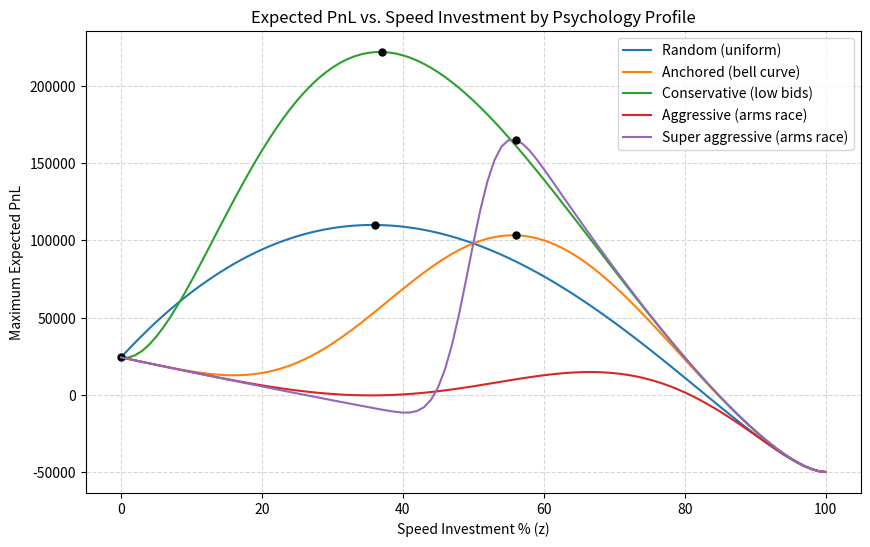

Python code for this plot:
import matplotlib.pyplot as plt
import numpy as np
import scipy.stats as stats

BUDGET = 100

def research(x):
    return 200_000 * np.log(1 + x) / np.log(1 + 100)

def scale(y):
    return (y / 100) * 7

def expected_speed_multiplier(speed_bid, alpha, beta):
    # Maps a normalized bid to an expected rank multiplier using a Beta CDF
    x = speed_bid / 100.0
    percentile = stats.beta.cdf(x, alpha, beta)
    return 0.1 + (0.8 * percentile)

def analyze_profile(profile_name, alpha, beta):
    speed_bids = np.arange(0, 101, 1)
    best_pnls_for_speeds = []
    
    global_best_pnl = -np.inf
    global_best_speed = 0
    global_best_research = 0
    global_best_scale = 0

    # Test every single possible speed bid from 0 to 100
    for speed in speed_bids:
        C = BUDGET - speed
        
        # If speed eats the whole budget, PnL is just the lost budget fee
        if C <= 0:
            best_pnls_for_speeds.append(-50000 * (BUDGET / 100))
            continue
            
        # 1. Get the game-theory predicted multiplier for this specific speed bid
        speed_mul = expected_speed_multiplier(speed, alpha, beta)
        
        # 2. Find the optimal Research and Scale allocation for whatever budget is left (C)
        x = np.arange(0, C, 0.01)
        y1 = research(x)
        y2 = scale(C - x)
        ynet = y1 * y2 * speed_mul - 50000 * (BUDGET / 100)
        
        # 3. Extract the peak PnL for this specific speed bid
        best_idx = np.argmax(ynet)
        max_pnl = ynet[best_idx]
        best_pnls_for_speeds.append(max_pnl)
        
        # 4. Check if this is the highest PnL we've seen across ALL speed bids
        if max_pnl > global_best_pnl:
            global_best_pnl = max_pnl
            global_best_speed = speed
            global_best_research = x[best_idx]
            global_best_scale = C - global_best_research

    # Print the exact optimal values to the console
    print(f"--- Peak Allocation: {profile_name.upper()} Crowd ---")
    print(f"Max Expected PnL : {global_best_pnl:,.2f}")
    print(f"Speed (z)        : {global_best_speed}%")
    print(f"Research (x)     : {global_best_research:.2f}%")
    print(f"Scale (y)        : {global_best_scale:.2f}%")
    print(f"Expected Mult.   : {expected_speed_multiplier(global_best_speed, alpha, beta):.3f}x\n")
    
    # Plot the overarching PnL curve for this psychology profile
    plt.plot(speed_bids, best_pnls_for_speeds, label=f"{profile_name.capitalize()}")
    # Mark the exact absolute peak with a black dot
    plt.plot(global_best_speed, global_best_pnl, 'ko', markersize=5) 

# Dictionary of beta distribution parameters representing different psychologies
profiles = {
    "Random (Uniform)": (1, 1),
    "Anchored (Bell Curve)": (5, 5),
    "Conservative (Low Bids)": (2, 5),
    "Aggressive (Arms Race)": (5, 2),
    "Super Aggressive (Arms Race)": (100, 100)
}

plt.figure(figsize=(10, 6))

for name, (a, b) in profiles.items():
    analyze_profile(name, a, b)

plt.title("Expected PnL vs. Speed Investment by Psychology Profile")
plt.xlabel("Speed Investment % (z)")
plt.ylabel("Maximum Expected PnL")
plt.legend()
plt.grid(True, linestyle='--', alpha=0.5)
plt.show()
